Run: headless pygame with SDL's dummy video driver; simulated clock (each Clock.tick advances the game by its frame time, no real sleeping); random seed 0; keys injected as events and as key.get_pressed() state; no mouse input.
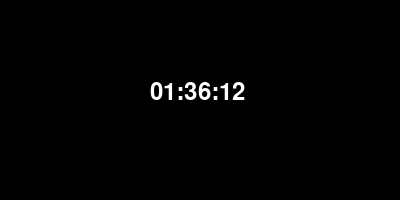
Frame 1 of 4 · flips 1–60 · no input
Frame 2 of 4 · flips 61–180 · tapped SPACE, RETURN · held RIGHT (→), D · screen unchanged from frame 1, image omitted
Frame 3 of 4 · flips 181–300 · held DOWN (↓), S · screen unchanged from frame 2, image omitted
Frame 4 of 4 · flips 301–420 · held LEFT (←), A, UP (↑), W · screen unchanged from frame 3, image omitted

The pygame program that drew these frames:

import pygame
import sys
from time import strftime
def relogio():
    # Inicialização do Pygame
    pygame.init()

    # Configurações da tela
    largura, altura = 400, 200
    tela = pygame.display.set_mode((largura, altura))
    pygame.display.set_caption("Relógio do CHARLÃO")

    # Cores
    branco = (255, 255, 255)
    preto = (0, 0, 0)

    # Fonte
    fonte = pygame.font.Font(None, 36)

    # Função para atualizar o relógio
    def atualizar_relogio():
        hora = strftime("%H:%M:%S")
        texto = fonte.render(hora, True, branco)
        tela.fill(preto)
        tela.blit(texto, (150, 80))
        pygame.display.update()

    # Loop principal do relógio
    rodando = True
    relogio = pygame.time.Clock()

    while rodando:
        for evento in pygame.event.get():
            if evento.type == pygame.QUIT:
                rodando = False

        atualizar_relogio()
        relogio.tick(1)  # Atualiza o relógio a cada 1 segundo

    pygame.quit()
    sys.exit()

if __name__ == "__main__":
    relogio()
